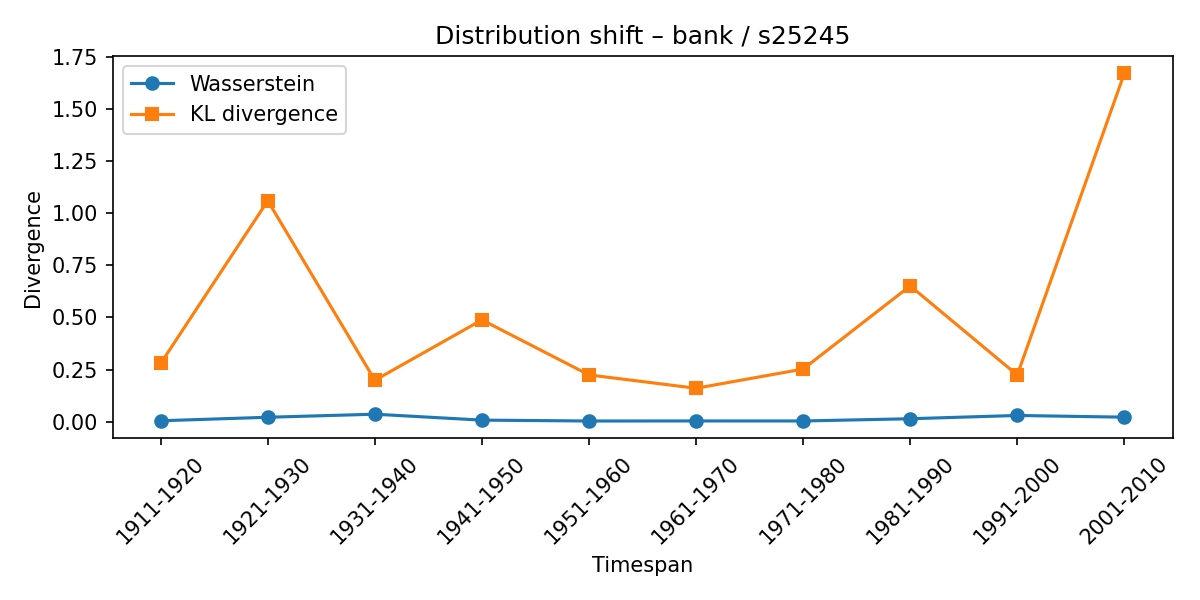

The data file committed next to this chart (first rows):
synset, lexeme, from_timespan, to_timespan, wasserstein, kl_divergence
s25245, bank, 1901-1910, 1911-1920, 0.004666, 0.2798
s25245, bank, 1911-1920, 1921-1930, 0.02146, 1.059
s25245, bank, 1921-1930, 1931-1940, 0.03614, 0.1988
s25245, bank, 1931-1940, 1941-1950, 0.007741, 0.4883
s25245, bank, 1941-1950, 1951-1960, 0.003522, 0.2245
s25245, bank, 1951-1960, 1961-1970, 0.003775, 0.1605
s25245, bank, 1961-1970, 1971-1980, 0.003665, 0.2526
s25245, bank, 1971-1980, 1981-1990, 0.01439, 0.6511
s25245, bank, 1981-1990, 1991-2000, 0.0301, 0.224
s25245, bank, 1991-2000, 2001-2010, 0.02186, 1.67
